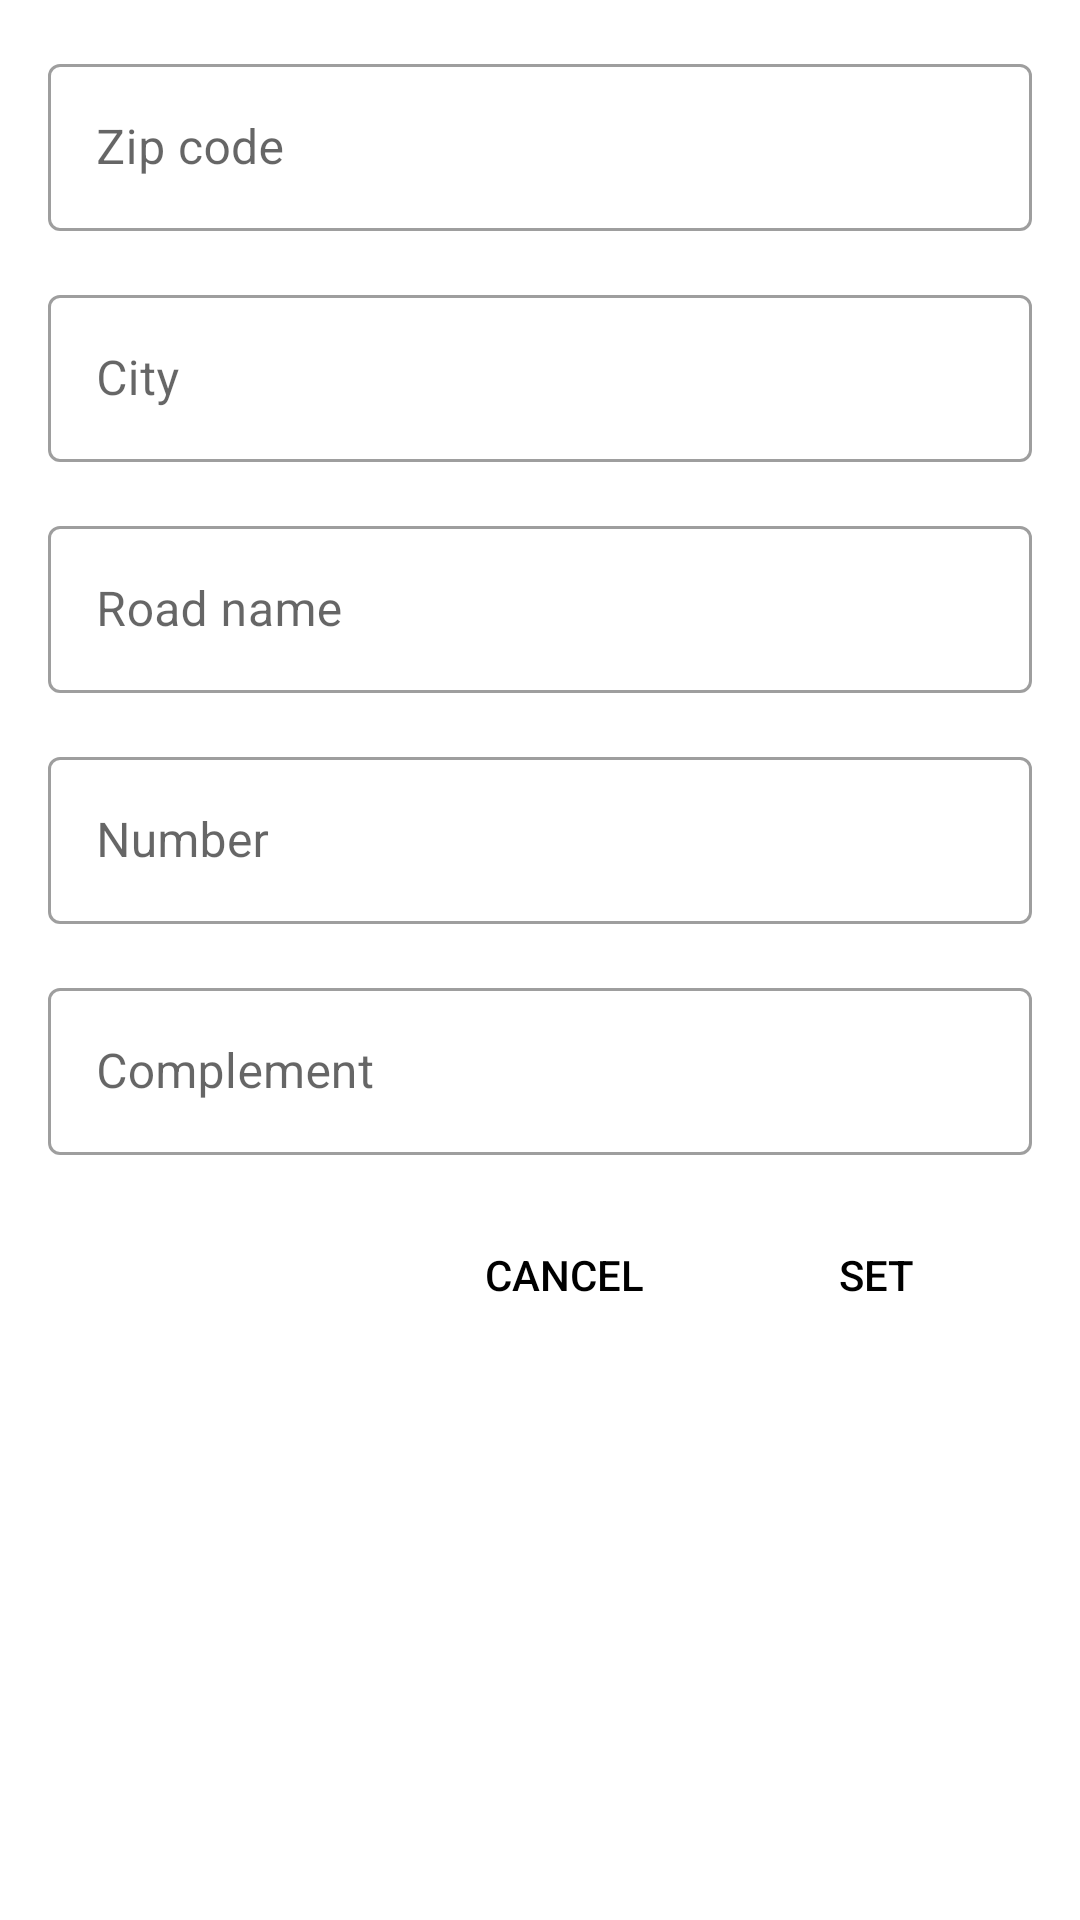

The Android layout XML behind this screen, and the referenced resources:
<!-- AndroidManifest.xml: application theme Theme.RealEstateManager -->
<!-- res/layout/dialog_address.xml -->
<?xml version="1.0" encoding="utf-8"?>
<androidx.constraintlayout.widget.ConstraintLayout xmlns:android="http://schemas.android.com/apk/res/android"
    xmlns:app="http://schemas.android.com/apk/res-auto"
    android:layout_width="match_parent"
    android:layout_height="wrap_content"
    android:paddingBottom="@dimen/large_padding">

    <com.google.android.material.textfield.TextInputLayout
        android:id="@+id/zip_code_input_layout"
        style="@style/Widget.MaterialComponents.TextInputLayout.OutlinedBox"
        android:layout_width="match_parent"
        android:layout_height="wrap_content"
        android:layout_marginStart="@dimen/average_margin"
        android:layout_marginTop="@dimen/average_margin"
        android:layout_marginEnd="@dimen/average_margin"
        android:hint="Zip code"
        app:endIconMode="clear_text"
        app:layout_constraintStart_toStartOf="parent"
        app:layout_constraintTop_toTopOf="parent">

        <com.google.android.material.textfield.TextInputEditText
            android:id="@+id/zip_code_edit_text"
            android:layout_width="match_parent"
            android:layout_height="wrap_content"
            android:inputType="number" />

    </com.google.android.material.textfield.TextInputLayout>

    <com.google.android.material.textfield.TextInputLayout
        android:id="@+id/city_input_layout"
        style="@style/Widget.MaterialComponents.TextInputLayout.OutlinedBox"
        android:layout_width="match_parent"
        android:layout_height="wrap_content"
        android:layout_marginStart="@dimen/average_margin"
        android:layout_marginTop="@dimen/average_margin"
        android:layout_marginEnd="@dimen/average_margin"
        android:hint="City"
        app:endIconMode="clear_text"
        app:layout_constraintStart_toStartOf="parent"
        app:layout_constraintTop_toBottomOf="@id/zip_code_input_layout">

        <com.google.android.material.textfield.TextInputEditText
            android:id="@+id/city_edit_text"
            android:layout_width="match_parent"
            android:layout_height="wrap_content"
            android:inputType="textPostalAddress" />

    </com.google.android.material.textfield.TextInputLayout>

    <com.google.android.material.textfield.TextInputLayout
        android:id="@+id/road_name_input_layout"
        style="@style/Widget.MaterialComponents.TextInputLayout.OutlinedBox"
        android:layout_width="match_parent"
        android:layout_height="wrap_content"
        android:layout_marginStart="@dimen/average_margin"
        android:layout_marginTop="@dimen/average_margin"
        android:layout_marginEnd="@dimen/average_margin"
        android:hint="Road name"
        app:endIconMode="clear_text"
        app:layout_constraintStart_toStartOf="parent"
        app:layout_constraintTop_toBottomOf="@id/city_input_layout">

        <com.google.android.material.textfield.TextInputEditText
            android:id="@+id/road_name_edit_text"
            android:layout_width="match_parent"
            android:layout_height="wrap_content"
            android:inputType="textPostalAddress" />

    </com.google.android.material.textfield.TextInputLayout>

    <com.google.android.material.textfield.TextInputLayout
        android:id="@+id/number_input_layout"
        style="@style/Widget.MaterialComponents.TextInputLayout.OutlinedBox"
        android:layout_width="match_parent"
        android:layout_height="wrap_content"
        android:layout_marginStart="@dimen/average_margin"
        android:layout_marginTop="@dimen/average_margin"
        android:layout_marginEnd="@dimen/average_margin"
        android:hint="Number"
        app:endIconMode="clear_text"
        app:layout_constraintStart_toStartOf="parent"
        app:layout_constraintTop_toBottomOf="@id/road_name_input_layout">

        <com.google.android.material.textfield.TextInputEditText
            android:id="@+id/number_edit_text"
            android:layout_width="match_parent"
            android:layout_height="wrap_content"
            android:inputType="textPostalAddress" />

    </com.google.android.material.textfield.TextInputLayout>

    <com.google.android.material.textfield.TextInputLayout
        android:id="@+id/complement_input_layout"
        style="@style/Widget.MaterialComponents.TextInputLayout.OutlinedBox"
        android:layout_width="match_parent"
        android:layout_height="wrap_content"
        android:layout_marginStart="@dimen/average_margin"
        android:layout_marginTop="@dimen/average_margin"
        android:layout_marginEnd="@dimen/average_margin"
        android:hint="Complement"
        app:endIconMode="clear_text"
        app:layout_constraintStart_toStartOf="parent"
        app:layout_constraintTop_toBottomOf="@id/number_input_layout">

        <com.google.android.material.textfield.TextInputEditText
            android:id="@+id/complement_edit_text"
            android:layout_width="match_parent"
            android:layout_height="wrap_content"
            android:inputType="textPostalAddress" />

    </com.google.android.material.textfield.TextInputLayout>

    <Button
        android:id="@+id/cancel_button"
        style="?android:attr/borderlessButtonStyle"
        android:layout_width="wrap_content"
        android:layout_height="wrap_content"
        android:layout_marginTop="@dimen/average_margin"
        android:layout_marginEnd="@dimen/average_margin"
        android:text="Cancel"
        android:textColor="@color/primaryDayColor"
        app:layout_constraintEnd_toStartOf="@id/set_button"
        app:layout_constraintTop_toBottomOf="@id/complement_input_layout" />

    <Button
        android:id="@+id/set_button"
        style="?android:attr/borderlessButtonStyle"
        android:layout_width="wrap_content"
        android:layout_height="wrap_content"
        android:layout_marginTop="@dimen/average_margin"
        android:layout_marginEnd="@dimen/large_margin"
        android:text="Set"
        android:textColor="@color/primaryDayColor"
        app:layout_constraintEnd_toEndOf="parent"
        app:layout_constraintTop_toBottomOf="@id/complement_input_layout" />

</androidx.constraintlayout.widget.ConstraintLayout>
<!-- resources referenced by this layout -->
<resources>
  <dimen name="average_margin">16dp</dimen>
  <dimen name="large_margin">24dp</dimen>
  <dimen name="large_padding">16dp</dimen>
  <style name="Theme.RealEstateManager" parent="Theme.MaterialComponents.Light.NoActionBar">
          
          <item name="colorPrimary">#9BAAD7</item>
          <item name="colorPrimaryVariant">@color/primaryDarkColor</item>
          <item name="colorOnPrimary">@color/lightText</item>
          <item name="android:textColor">@color/lightText</item>
          <item name="android:colorBackground">@color/background</item>
          
          <item name="colorPrimaryDark">@color/background</item>
          
          <item name="drawerArrowStyle">@style/DrawerIconStyle</item>
          
          <item name="android:fontFamily">@font/robotocondensed_light</item>
          <item name="fontFamily">@font/robotocondensed_light</item>
      </style>
  <color name="primaryDarkColor">#505F96</color>
  <color name="lightText">#DCDCFF</color>
  <color name="background">#0F0F1E</color>
  <style name="DrawerIconStyle" parent="Widget.AppCompat.DrawerArrowToggle">
          <item name="color">@color/primaryColor</item>
      </style>
  <color name="primaryColor">#9BAAD7</color>
</resources>
